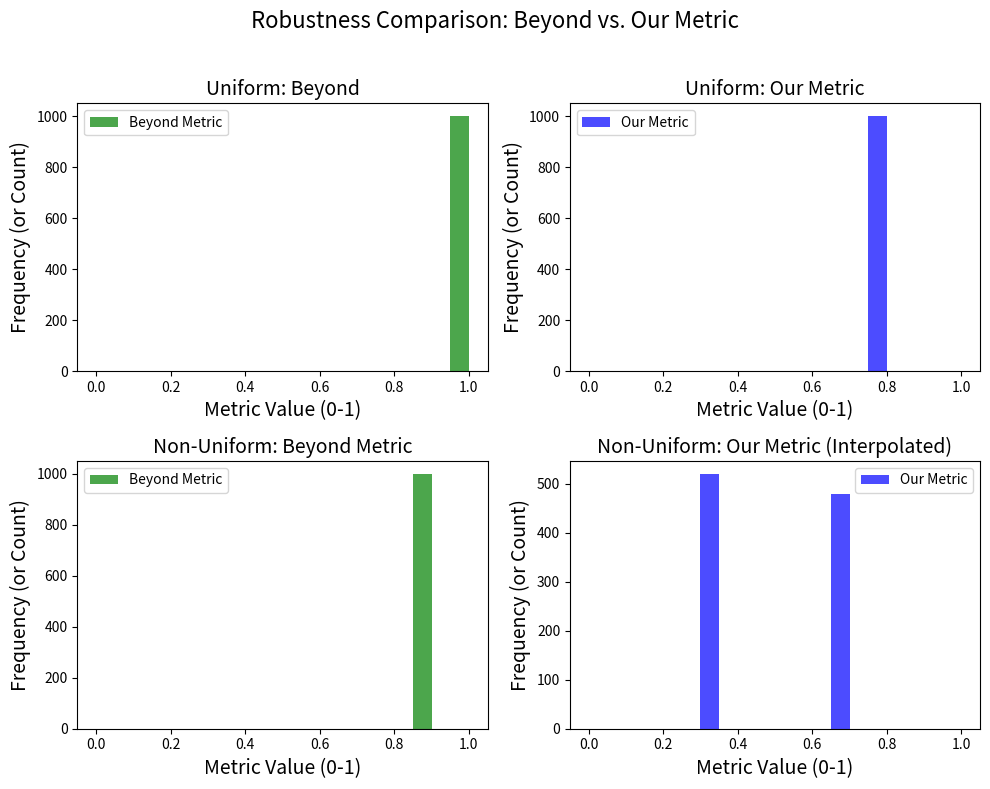

This figure's Python source: (Note: this script raises an exception after producing the figure.)
import numpy as np
import matplotlib.pyplot as plt

# Helper functions
# Helper functions
def beyond_metric(r, R):
    """Compute Beyond Metric Percentile."""
    P = (max(R) - r) / (max(R) - min(R))
    P = min(P, 1.0)
    P = max(P, 0.0)
    print("Beyond Metric Sensitivity:", r / (max(R) - min(R)))
    return P 

def cdf_with_interpolation(r, R_sorted):
    """Compute CDF with linear interpolation for Non-uniform distribution."""
    n = len(R_sorted)

    # Clip r to the range of R_sorted + epsilon to avoid matching the min/max values
    r = np.clip(r, R_sorted[0] + 1e-6, R_sorted[-1] - 1e-6)

    for i in range(n - 1):
        if R_sorted[i] <= r <= R_sorted[i + 1]:  # r is between two points
            if R_sorted[i + 1] - R_sorted[i] == 0:  # Handle zero division case
                return (i + 1) / n
            fraction = (r - R_sorted[i]) / (R_sorted[i + 1] - R_sorted[i])
            # print sensitivity regarding the error margins of r
            print("Our Metric Sensitivity:", r / (R_sorted[i + 1] - R_sorted[i]) / n)
            return (i + fraction + 1) / n
    # Handle edge cases outside the range
    if r > R_sorted[-1]:  # r is greater than max value
        return 1.0
    elif r < R_sorted[0]:  # r is less than min value
        return 0.0

def our_metric(r, R, is_non_uniform=False):
    """Compute Our Metric (1 - CDF-based Percentile)."""
    R_sorted = sorted(R)
    if is_non_uniform:  # Use linear interpolation for Non-uniform distributions
        cdf = cdf_with_interpolation(r, R_sorted)
    else:  # Uniform distribution: standard CDF calculation
        # cdf = sum(x <= r for x in R_sorted) / len(R_sorted)
        cdf = cdf_with_interpolation(r, R_sorted)
    
    return 1 - cdf

# Experiment setup
def simulate_metrics(R, r_base, margin_of_error, trials=1000, is_non_uniform=False):
    """Simulate Beyond and Our Metric with runtime variations."""
    beyond_results = []
    our_results = []
    for _ in range(trials):
        r = r_base + np.random.uniform(-margin_of_error, margin_of_error)
        beyond_results.append(beyond_metric(r, R))
        our_results.append(our_metric(r, R, is_non_uniform))
        print(f"R: {R} | Base: {r} | Margin: {margin_of_error}")
        print(f"Beyond: {beyond_results[-1]:.4f} | Our: {our_results[-1]:.4f}")
    return np.array(beyond_results), np.array(our_results)

# Uniform and Non-Uniform distributions
R_uniform = [10, 20, 30, 40, 50]
R_non_uniform = [5, 10, 10, 10, 40, 50]

# LLM-generated runtime and margin of error
r_base = 10  # Base runtime
margin_of_error = r_base * 0.01  # No margin of error for consistency

# Simulate results
# print("Uniform Distribution:")
beyond_uniform, our_uniform = simulate_metrics(R_uniform, r_base, margin_of_error)

# print("\nNon-Uniform Distribution:")
beyond_non_uniform, our_non_uniform = simulate_metrics(R_non_uniform, r_base, margin_of_error, is_non_uniform=True)

# Plot results
fig, axs = plt.subplots(2, 2, figsize=(10, 8))
plt.suptitle("Robustness Comparison: Beyond vs. Our Metric", fontsize=16)

# Uniform distribution
axs[0, 0].hist(beyond_uniform, bins=20, alpha=0.7, label="Beyond Metric", color='green', range=(0.0, 1.0))
axs[0, 0].set_title("Uniform: Beyond", fontsize=14)
axs[0, 1].hist(our_uniform, bins=20, alpha=0.7, label="Our Metric", color='blue', range=(0.0, 1.0))
axs[0, 1].set_title("Uniform: Our Metric", fontsize=14)

# Non-Uniform distribution
axs[1, 0].hist(beyond_non_uniform, bins=20, alpha=0.7, label="Beyond Metric", color='green', range=(0.0, 1.0))
axs[1, 0].set_title("Non-Uniform: Beyond Metric", fontsize=14)
axs[1, 1].hist(our_non_uniform, bins=20, alpha=0.7, label="Our Metric", color='blue', range=(0.0, 1.0))
axs[1, 1].set_title("Non-Uniform: Our Metric (Interpolated)", fontsize=14)

# Formatting
for ax in axs.flat:
    ax.set_xlabel("Metric Value (0-1)", fontsize=14)
    ax.set_ylabel("Frequency (or Count)", fontsize=14)
    ax.legend(fontsize=10)

plt.tight_layout(rect=[0, 0, 1, 0.96])
plt.show()

# Save the plot
plt.savefig("figure/robustness.png")
